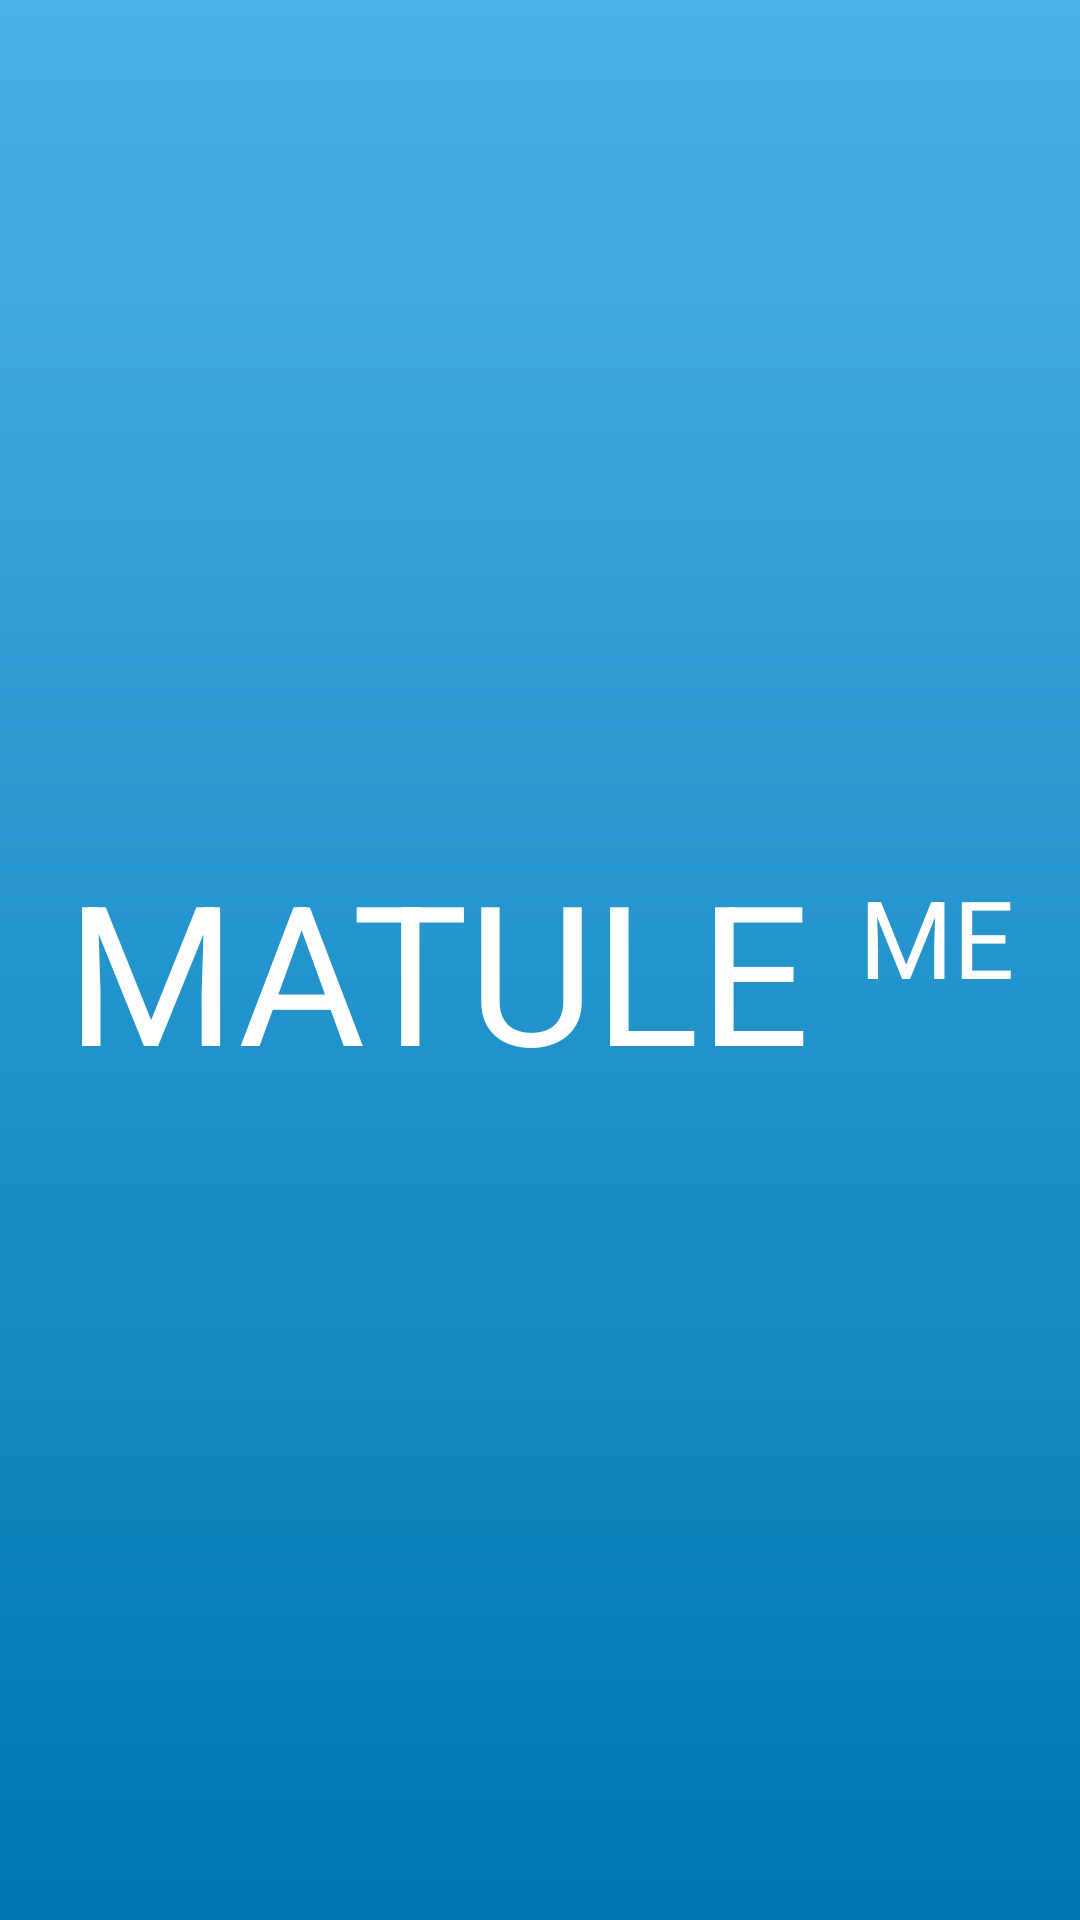

This screen was rendered from an Android layout file. Write that file and the resources it references.
<!-- AndroidManifest.xml: application theme Theme.Matule -->
<!-- res/layout/activity_splash.xml -->
<?xml version="1.0" encoding="utf-8"?>
<LinearLayout xmlns:android="http://schemas.android.com/apk/res/android"
    xmlns:app="http://schemas.android.com/apk/res-auto"
    xmlns:tools="http://schemas.android.com/tools"
    android:id="@+id/main"
    android:layout_width="match_parent"
    android:background="@drawable/splash_background"
    android:layout_height="match_parent"
    android:orientation="vertical"
    android:gravity="center_horizontal"
    tools:context=".ui.splash.SplashActivity">

    <LinearLayout
        android:layout_width="wrap_content"
        android:layout_height="wrap_content"
        android:orientation="horizontal"
        android:layout_marginTop="280dp"
        android:gravity="top">

        <TextView
            android:layout_width="wrap_content"
            android:layout_height="wrap_content"
            android:text="Matule "
            android:textAllCaps="true"
            android:textColor="@color/white"
            android:textSize="65sp" />

        <TextView
            android:layout_width="wrap_content"
            android:layout_height="match_parent"
            android:text="ME"
            android:layout_marginTop="8dp"
            android:textAllCaps="true"
            android:textColor="@color/white"
            android:textSize="36sp" />
    </LinearLayout>
</LinearLayout>
<!-- resources referenced by this layout -->
<resources>
  <!-- drawable splash_background (drawable) -->
  <?xml version="1.0" encoding="utf-8"?>
  <shape xmlns:android="http://schemas.android.com/apk/res/android">
      <gradient
          android:startColor="#48B2E7"
          android:angle="275"
          android:endColor="#0076B1" />
  </shape>
  <style name="Theme.Matule" parent="Base.Theme.Matule" />
  <style name="Base.Theme.Matule" parent="Theme.MaterialComponents.Light.NoActionBar">
          
          
      </style>
  <!-- not gathered from this repository: default colours our renderer supplied (Android Studio template values) -->
  <color name="white">#FFFFFFFF</color>
</resources>
